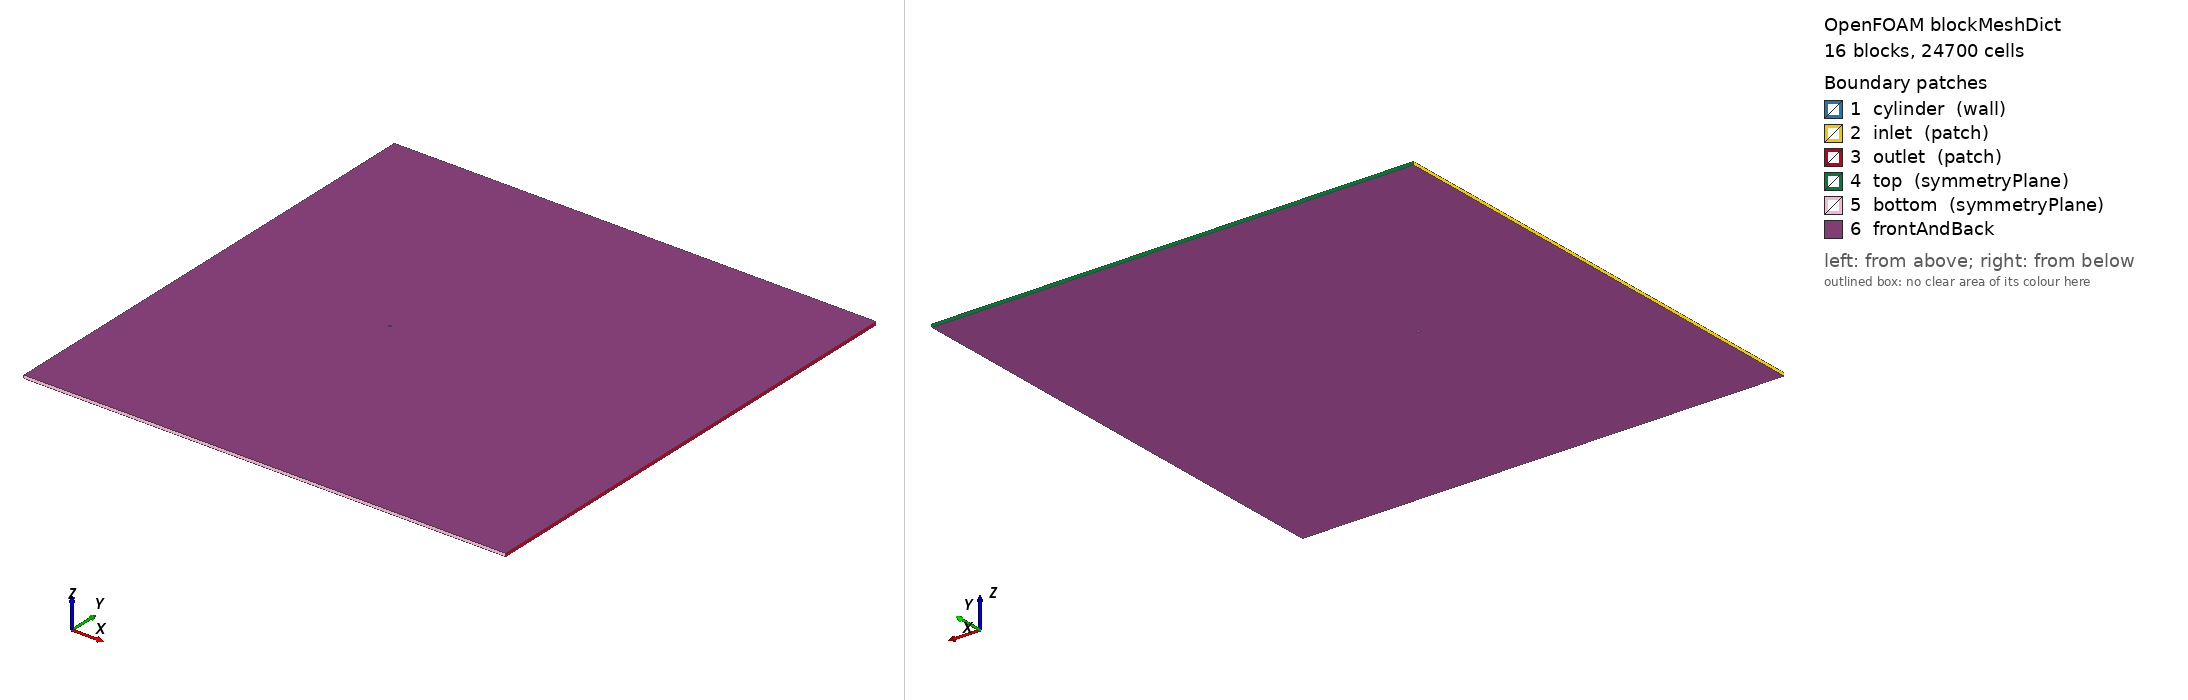

OpenFOAM case: the mesh blockMesh builds from blockMeshDict, 16 block(s), 24700 cells. Boundary patches (legend numbers): 1 cylinder (wall), 2 inlet (patch), 3 outlet (patch), 4 top (symmetryPlane), 5 bottom (symmetryPlane), 6 frontAndBack. Left view from above one corner, right view from below the opposite corner. Boundary conditions: 2 field file(s) under 0/; 0 of 6 drawn patches have an entry in a shipped field file.

=== system/blockMeshDict ===
/*  Generated by socrates.case_generation.blockmesh -- do not edit by hand  */
FoamFile
{
    version     2.0;
    format      ascii;
    class       dictionary;
    object      blockMeshDict;
}

// lengths below are in units of D; scale converts to metres
scale   0.01;

vertices
(
    (0.3535533906 -0.3535533906 0)
    (0.7071067812 -0.7071067812 0)
    (0.3535533906 0.3535533906 0)
    (0.7071067812 0.7071067812 0)
    (-0.3535533906 0.3535533906 0)
    (-0.7071067812 0.7071067812 0)
    (-0.3535533906 -0.3535533906 0)
    (-0.7071067812 -0.7071067812 0)
    (-60 -80 0)
    (-60 -2.5 0)
    (-60 2.5 0)
    (-60 80 0)
    (-2.5 -80 0)
    (-2.5 -2.5 0)
    (-2.5 2.5 0)
    (-2.5 80 0)
    (2.5 -80 0)
    (2.5 -2.5 0)
    (2.5 2.5 0)
    (2.5 80 0)
    (100 -80 0)
    (100 -2.5 0)
    (100 2.5 0)
    (100 80 0)
    (0.3535533906 -0.3535533906 1)
    (0.7071067812 -0.7071067812 1)
    (0.3535533906 0.3535533906 1)
    (0.7071067812 0.7071067812 1)
    (-0.3535533906 0.3535533906 1)
    (-0.7071067812 0.7071067812 1)
    (-0.3535533906 -0.3535533906 1)
    (-0.7071067812 -0.7071067812 1)
    (-60 -80 1)
    (-60 -2.5 1)
    (-60 2.5 1)
    (-60 80 1)
    (-2.5 -80 1)
    (-2.5 -2.5 1)
    (-2.5 2.5 1)
    (-2.5 80 1)
    (2.5 -80 1)
    (2.5 -2.5 1)
    (2.5 2.5 1)
    (2.5 80 1)
    (100 -80 1)
    (100 -2.5 1)
    (100 2.5 1)
    (100 80 1)
);

blocks
(
    hex (0 1 3 2 24 25 27 26) cylRingA (30 40 1) simpleGrading (7.748831174 1 1)
    hex (2 3 5 4 26 27 29 28) cylRingA (30 40 1) simpleGrading (7.748831174 1 1)
    hex (4 5 7 6 28 29 31 30) cylRingA (30 40 1) simpleGrading (7.748831174 1 1)
    hex (6 7 1 0 30 31 25 24) cylRingA (30 40 1) simpleGrading (7.748831174 1 1)
    hex (1 17 18 3 25 41 42 27) cylRingB (20 40 1) simpleGrading (3.293192052 1 1)
    hex (3 18 14 5 27 42 38 29) cylRingB (20 40 1) simpleGrading (3.293192052 1 1)
    hex (5 14 13 7 29 38 37 31) cylRingB (20 40 1) simpleGrading (3.293192052 1 1)
    hex (7 13 17 1 31 37 41 25) cylRingB (20 40 1) simpleGrading (3.293192052 1 1)
    hex (8 12 13 9 32 36 37 33) farField (43 55 1) simpleGrading (0.02534348133 0.02351300715 1)
    hex (9 13 14 10 33 37 38 34) farField (43 40 1) simpleGrading (0.02534348133 1 1)
    hex (10 14 15 11 34 38 39 35) farField (43 55 1) simpleGrading (0.02534348133 42.52965151 1)
    hex (12 16 17 13 36 40 41 37) farField (40 55 1) simpleGrading (1 0.02351300715 1)
    hex (14 18 19 15 38 42 43 39) farField (40 55 1) simpleGrading (1 42.52965151 1)
    hex (16 20 21 17 40 44 45 41) farField (39 55 1) simpleGrading (87.475418 0.02351300715 1)
    hex (17 21 22 18 41 45 46 42) farField (39 40 1) simpleGrading (87.475418 1 1)
    hex (18 22 23 19 42 46 47 43) farField (39 55 1) simpleGrading (87.475418 42.52965151 1)
);

edges
(
    arc 0 2 (0.5 0 0)
    arc 24 26 (0.5 0 1)
    arc 1 3 (1 0 0)
    arc 25 27 (1 0 1)
    arc 2 4 (3.061616998e-17 0.5 0)
    arc 26 28 (3.061616998e-17 0.5 1)
    arc 3 5 (6.123233996e-17 1 0)
    arc 27 29 (6.123233996e-17 1 1)
    arc 4 6 (-0.5 6.123233996e-17 0)
    arc 28 30 (-0.5 6.123233996e-17 1)
    arc 5 7 (-1 1.224646799e-16 0)
    arc 29 31 (-1 1.224646799e-16 1)
    arc 6 0 (-9.184850994e-17 -0.5 0)
    arc 30 24 (-9.184850994e-17 -0.5 1)
    arc 7 1 (-1.836970199e-16 -1 0)
    arc 31 25 (-1.836970199e-16 -1 1)
);

boundary
(
    cylinder
    {
        type wall;
        faces
        (
            (2 0 24 26)
            (4 2 26 28)
            (6 4 28 30)
            (0 6 30 24)
        );
    }
    inlet
    {
        type patch;
        faces
        (
            (9 8 32 33)
            (10 9 33 34)
            (11 10 34 35)
        );
    }
    outlet
    {
        type patch;
        faces
        (
            (20 21 45 44)
            (21 22 46 45)
            (22 23 47 46)
        );
    }
    top
    {
        type symmetryPlane;
        faces
        (
            (15 11 35 39)
            (19 15 39 43)
            (23 19 43 47)
        );
    }
    bottom
    {
        type symmetryPlane;
        faces
        (
            (8 12 36 32)
            (12 16 40 36)
            (16 20 44 40)
        );
    }
);

defaultPatch
{
    name frontAndBack;
    type empty;
}

mergePatchPairs
(
);


Also in the case, not shown: 0/U (811458 bytes, source omitted); 0/p (335744 bytes, source omitted).
